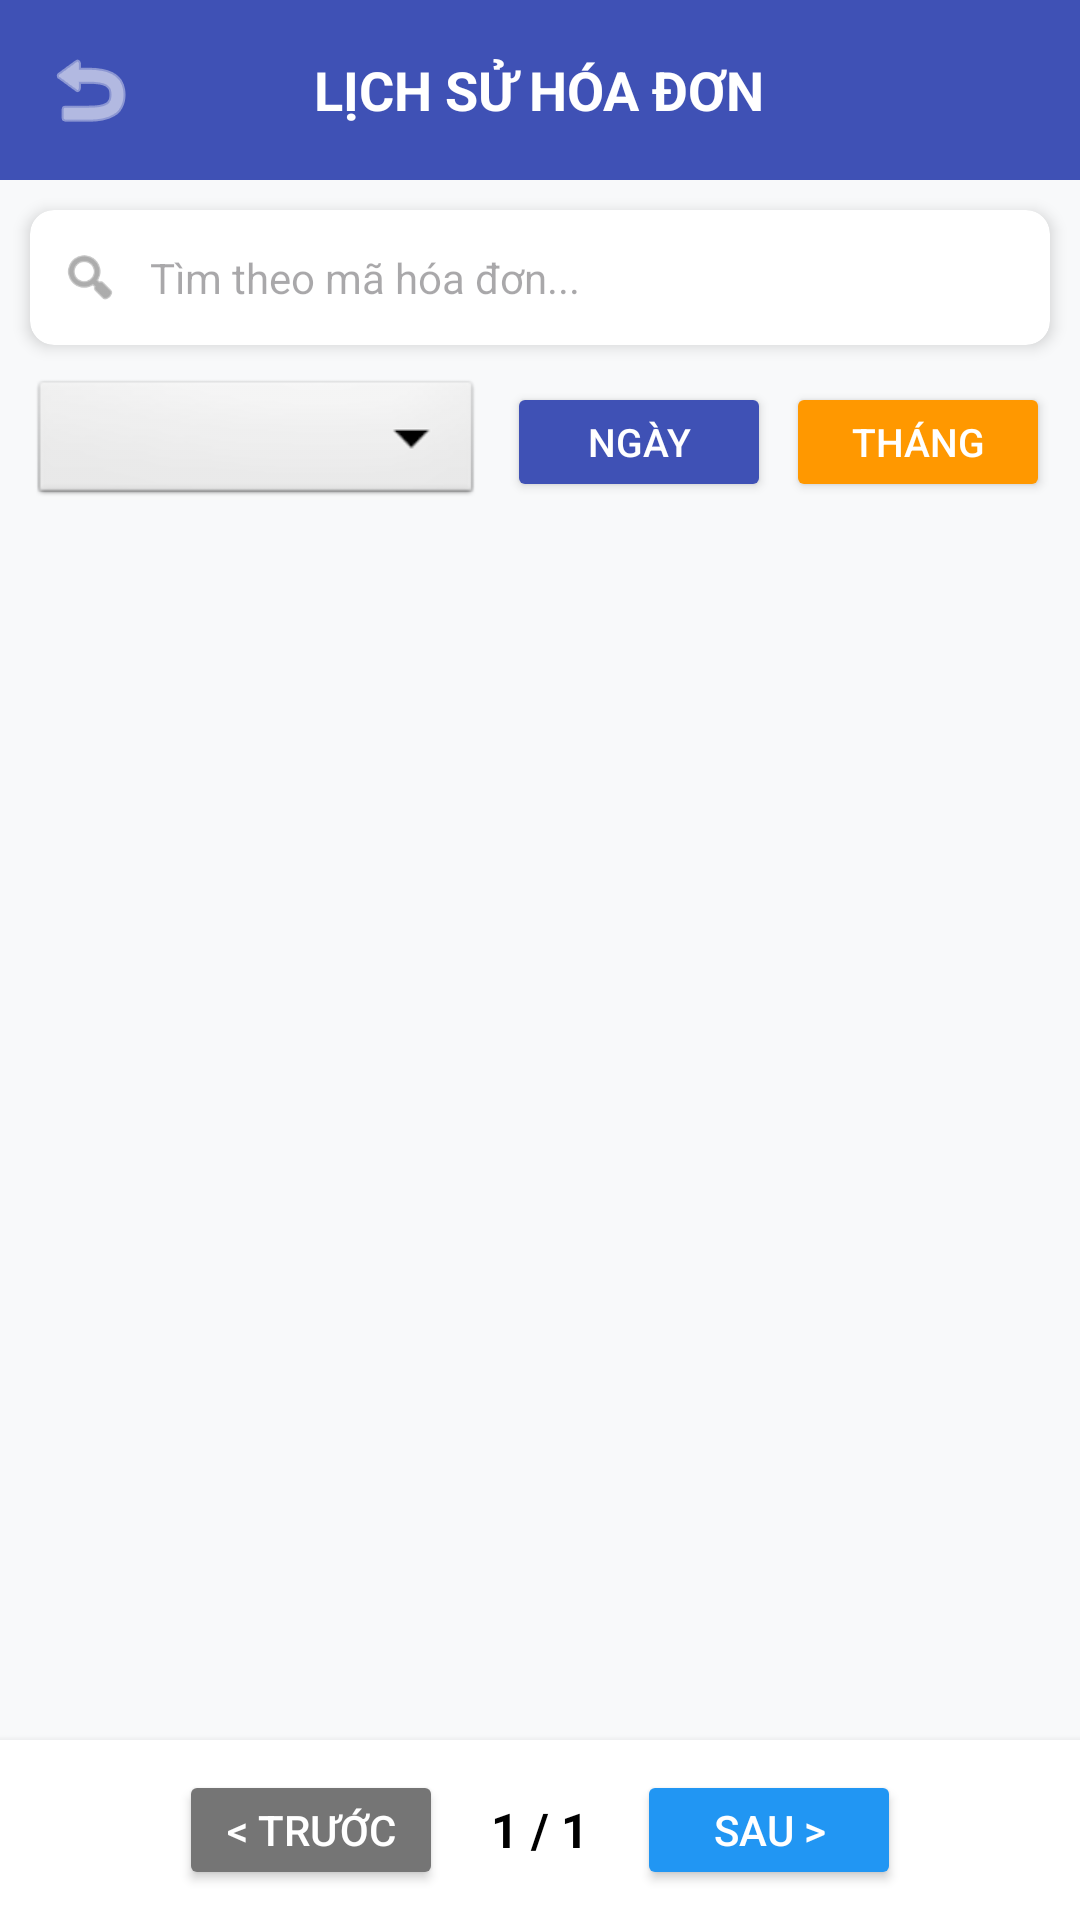

The Android layout XML behind this screen, and the referenced resources:
<!-- AndroidManifest.xml: application theme Theme.DoAnCN -->
<!-- res/layout/activity_invoice_list.xml -->
<?xml version="1.0" encoding="utf-8"?>
<LinearLayout xmlns:android="http://schemas.android.com/apk/res/android"
    xmlns:app="http://schemas.android.com/apk/res-auto"
    android:layout_width="match_parent"
    android:layout_height="match_parent"
    android:orientation="vertical"
    android:background="#F8F9FA">

    <RelativeLayout
        android:layout_width="match_parent"
        android:layout_height="60dp"
        android:background="#3F51B5"
        android:padding="10dp">

        <ImageButton
            android:id="@+id/btnBackInvoiceList"
            android:layout_width="40dp"
            android:layout_height="40dp"
            android:src="@android:drawable/ic_menu_revert"
            android:background="?attr/selectableItemBackgroundBorderless"
            app:tint="@android:color/white"
            android:layout_centerVertical="true" />

        <TextView
            android:id="@+id/tvToolbarTitle"
            android:layout_width="wrap_content"
            android:layout_height="wrap_content"
            android:text="LỊCH SỬ HÓA ĐƠN"
            android:textColor="@android:color/white"
            android:textSize="18sp"
            android:textStyle="bold"
            android:layout_centerInParent="true" />
    </RelativeLayout>

    <LinearLayout
        android:id="@+id/layoutSummary"
        android:layout_width="match_parent"
        android:layout_height="wrap_content"
        android:orientation="vertical"
        android:background="#FFFFFF"
        android:padding="15dp"
        android:elevation="4dp"
        android:layout_marginBottom="5dp"
        android:visibility="gone">

        <LinearLayout
            android:layout_width="match_parent"
            android:layout_height="wrap_content"
            android:orientation="horizontal">
            <TextView
                android:layout_width="0dp"
                android:layout_height="wrap_content"
                android:layout_weight="1"
                android:text="Doanh số cá nhân:"
                android:textSize="15sp"
                android:textColor="#333333"/>
            <TextView
                android:id="@+id/tvTotalSales"
                android:layout_width="wrap_content"
                android:layout_height="wrap_content"
                android:text="0 VNĐ"
                android:textStyle="bold"
                android:textSize="16sp"
                android:textColor="#E91E63"/>
        </LinearLayout>

        <LinearLayout
            android:layout_width="match_parent"
            android:layout_height="wrap_content"
            android:orientation="horizontal"
            android:layout_marginTop="8dp">
            <TextView
                android:layout_width="0dp"
                android:layout_height="wrap_content"
                android:layout_weight="1"
                android:text="Thực nhận (Hoa hồng 3%):"
                android:textSize="15sp"
                android:textColor="#333333"/>
            <TextView
                android:id="@+id/tvCommission"
                android:layout_width="wrap_content"
                android:layout_height="wrap_content"
                android:text="0 VNĐ"
                android:textStyle="bold"
                android:textSize="16sp"
                android:textColor="#4CAF50"/>
        </LinearLayout>
    </LinearLayout>

    <androidx.cardview.widget.CardView
        android:layout_width="match_parent"
        android:layout_height="wrap_content"
        android:layout_margin="10dp"
        app:cardCornerRadius="8dp"
        app:cardElevation="3dp">

        <LinearLayout
            android:layout_width="match_parent"
            android:layout_height="45dp"
            android:orientation="horizontal"
            android:gravity="center_vertical"
            android:paddingStart="10dp"
            android:paddingEnd="10dp">

            <ImageView
                android:layout_width="20dp"
                android:layout_height="20dp"
                android:src="@android:drawable/ic_menu_search"
                app:tint="#757575" />

            <EditText
                android:id="@+id/etSearchInvoice"
                android:layout_width="match_parent"
                android:layout_height="match_parent"
                android:background="@android:color/transparent"
                android:hint="Tìm theo mã hóa đơn..."
                android:textSize="14sp"
                android:paddingStart="10dp"
                android:inputType="number"
                android:maxLines="1" />
        </LinearLayout>
    </androidx.cardview.widget.CardView>

    <LinearLayout
        android:layout_width="match_parent"
        android:layout_height="wrap_content"
        android:orientation="horizontal"
        android:layout_marginHorizontal="10dp"
        android:layout_marginBottom="10dp"
        android:gravity="center_vertical">

        <Spinner
            android:id="@+id/spinnerInvoiceStatus"
            android:layout_width="0dp"
            android:layout_height="45dp"
            android:layout_weight="1"
            android:background="@android:drawable/btn_dropdown"
            android:elevation="2dp" />

        <Button
            android:id="@+id/btnFilterDate"
            android:layout_width="wrap_content"
            android:layout_height="40dp"
            android:layout_marginStart="8dp"
            android:text="Ngày"
            android:textSize="13sp"
            android:paddingHorizontal="12dp"
            android:backgroundTint="#3F51B5"
            android:textColor="@android:color/white" />

        <Button
            android:id="@+id/btnFilterMonth"
            android:layout_width="wrap_content"
            android:layout_height="40dp"
            android:layout_marginStart="5dp"
            android:text="Tháng"
            android:textSize="13sp"
            android:paddingHorizontal="12dp"
            android:backgroundTint="#FF9800"
            android:textColor="@android:color/white" />
    </LinearLayout>

    <FrameLayout
        android:layout_width="match_parent"
        android:layout_height="0dp"
        android:layout_weight="1">

        <androidx.recyclerview.widget.RecyclerView
            android:id="@+id/rvInvoiceList"
            android:layout_width="match_parent"
            android:layout_height="match_parent"
            android:padding="8dp"
            android:clipToPadding="false"
            android:scrollbars="vertical" />

        <TextView
            android:id="@+id/tvEmptyInvoice"
            android:layout_width="wrap_content"
            android:layout_height="wrap_content"
            android:text="Chưa có hóa đơn nào được tạo"
            android:layout_gravity="center"
            android:textSize="16sp"
            android:textColor="#757575"
            android:visibility="gone" />
    </FrameLayout>

    <LinearLayout
        android:layout_width="match_parent"
        android:layout_height="wrap_content"
        android:orientation="horizontal"
        android:gravity="center"
        android:padding="10dp"
        android:background="@android:color/white"
        android:elevation="4dp">

        <Button
            android:id="@+id/btnPrevPage"
            android:layout_width="wrap_content"
            android:layout_height="40dp"
            android:text="&lt; Trước"
            android:backgroundTint="#757575"
            android:textColor="#FFFFFF"/>

        <TextView
            android:id="@+id/tvPageInfo"
            android:layout_width="wrap_content"
            android:layout_height="wrap_content"
            android:text="1 / 1"
            android:textSize="16sp"
            android:textStyle="bold"
            android:textColor="#000000"
            android:layout_marginStart="16dp"
            android:layout_marginEnd="16dp"/>

        <Button
            android:id="@+id/btnNextPage"
            android:layout_width="wrap_content"
            android:layout_height="40dp"
            android:text="Sau &gt;"
            android:backgroundTint="#2196F3"
            android:textColor="#FFFFFF"/>
    </LinearLayout>

</LinearLayout>
<!-- resources referenced by this layout -->
<resources>
  <style name="Theme.DoAnCN" parent="Base.Theme.DoAnCN" />
  <style name="Base.Theme.DoAnCN" parent="Theme.Material3.DayNight.NoActionBar">
          
          
      </style>
</resources>
